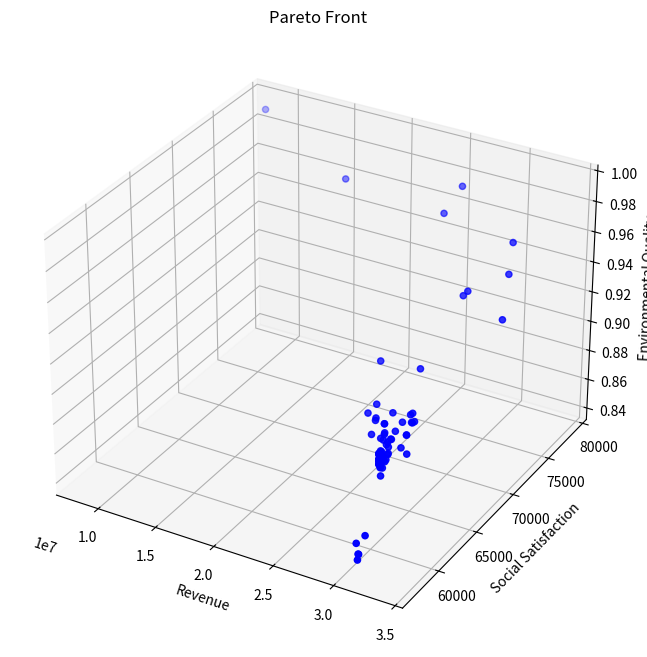
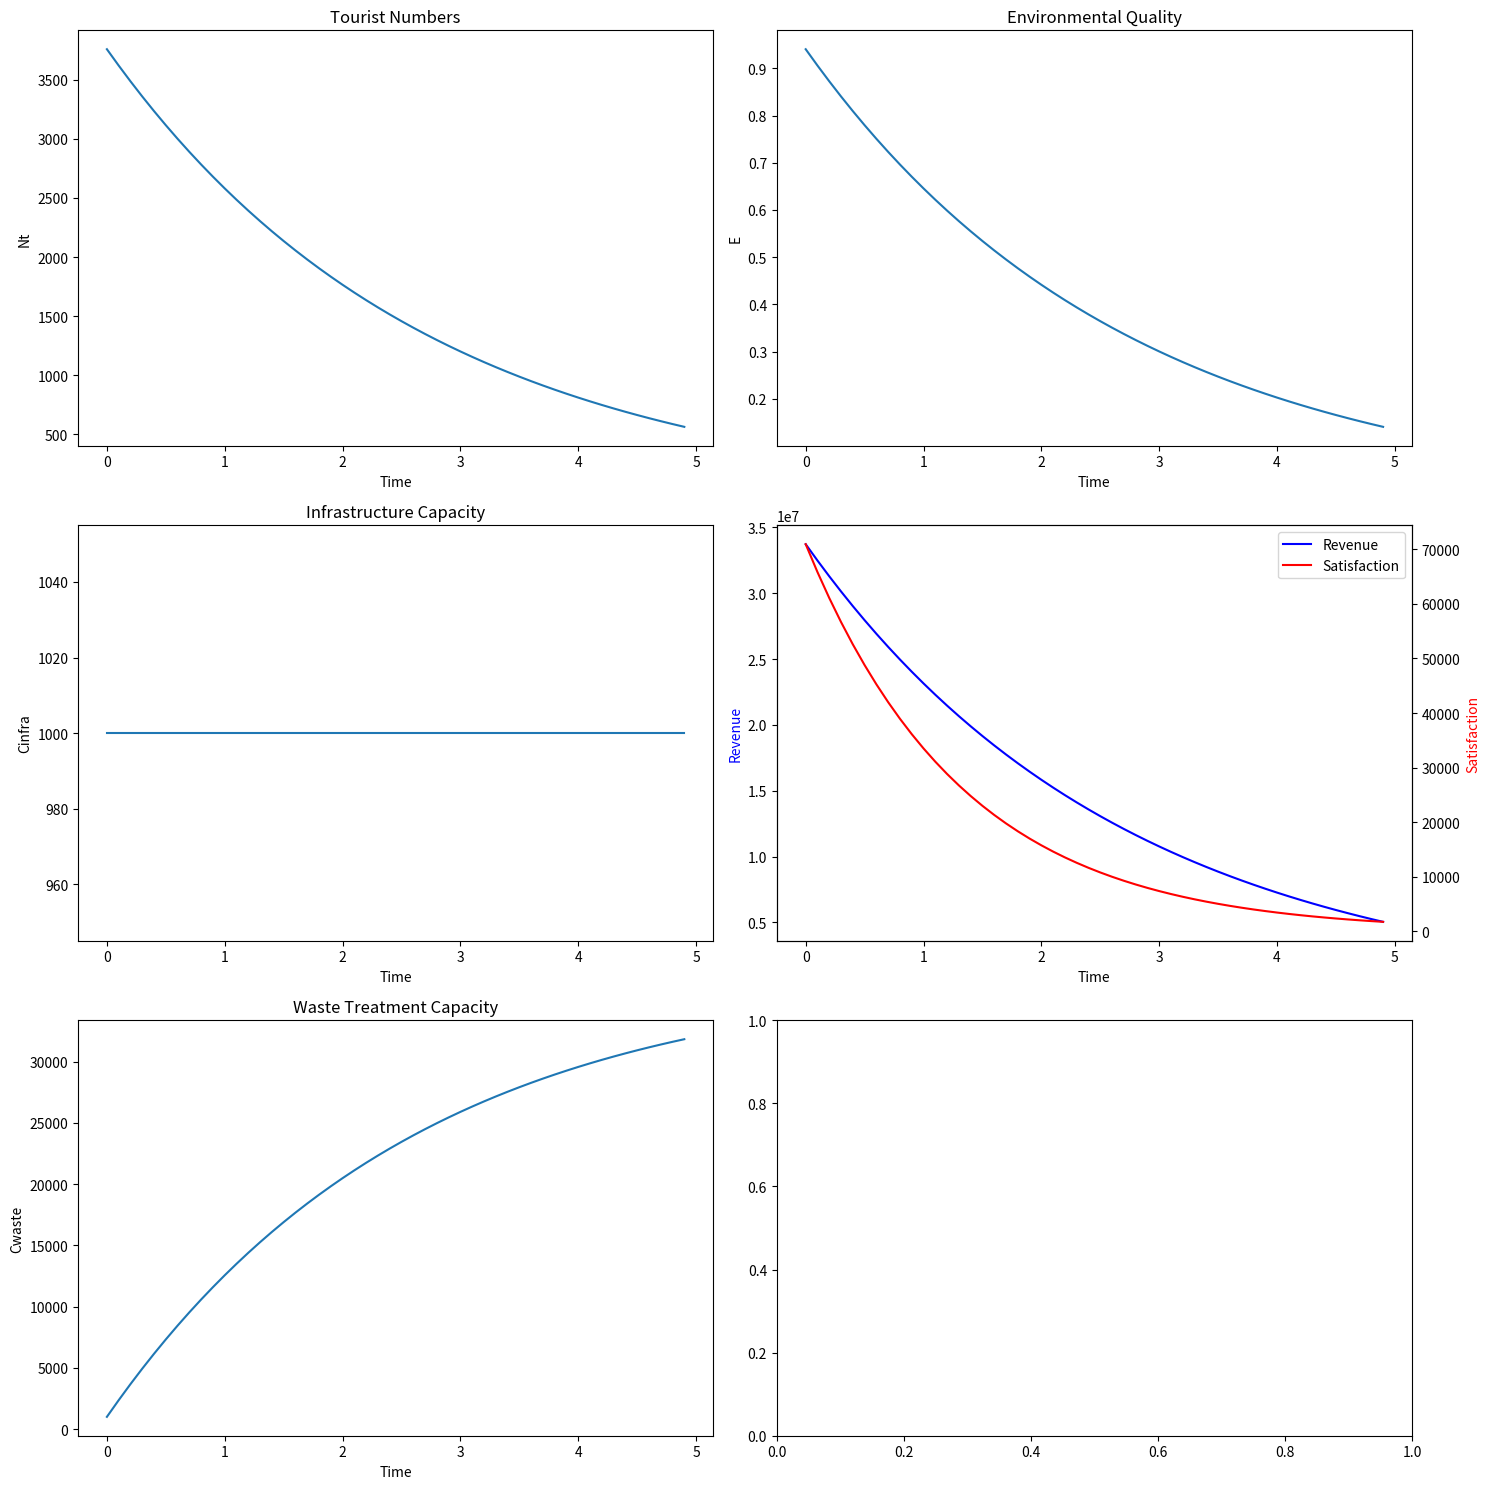

Write Python code to recreate these figures, in order.
from typing import List, Tuple

import matplotlib.pyplot as plt
import numpy as np
from mpl_toolkits.mplot3d import Axes3D


class TourismOptimization:
    def __init__(self):
        # 模型系数
        self.k1 = 0.1  # 环保投资效率系数
        self.k2 = 0.05  # 碳排放影响系数
        self.k3 = 0.2  # 自然恢复系数
        self.k4 = 0.15  # 基础设施发展系数
        self.k5 = 0.3  # 基础设施投资系数
        self.k6 = 0.25  # 环保投资系数

        # 社会满意度参数
        self.a1 = 0.01  # 游客数量对居民满意度的影响系数
        self.a2 = 0.02  # 旅游税对游客满意度的影响系数
        self.a3 = 0.015  # 消费水平对游客满意度的影响系数
        self.b1 = 100  # 居民基础满意度
        self.b2 = 100  # 游客基础满意度

        # 发展参数
        self.gamma = 0.1  # 游客增长率
        self.delta = 0.05  # 环境影响因子

        # 约束条件上限
        self.Nt_max = 5000000  # 最大游客数量
        self.tau_max = 100  # 最大旅游税
        self.Pt_max = 10000  # 最大游客消费
        self.CO2_max = 500000  # 最大碳排放量
        self.E_min = 50  # 最小环境质量指数

        # 其他参数
        self.Ch = 1000  # 隐性成本
        self.CO2p = 0.5  # 人均碳排放量
        self.Rnature = 100  # 自然恢复能力基准值

        # 系统动态参数
        self.dt = 0.1  # 时间步长
        self.E = self.E_min  # 初始环境质量
        self.Cinfra = 1000  # 初始基础设施容量

        # 新增参数
        self.Cwater = 1000  # 水资源容量
        self.Cwaste = 1000  # 废物处理容量
        self.a4 = 0.01  # 游客数量对游客满意度的影响系数
        self.b3 = 10  # 废物处理基准增长率

    def calculate_revenue(self, x: np.ndarray) -> float:
        """计算总收入"""
        Nt, tau_t, Pt = x
        return Pt * Nt  # 简化为游客消费与数量的乘积

    def calculate_social_satisfaction(self, x: np.ndarray) -> float:
        """计算社会满意度"""
        Nt, tau_t, Pt = x
        # 居民满意度包含二次项
        S_residents = self.a1 * Nt * Nt + self.a2 * Nt + self.b1
        # 游客满意度新增游客数量影响
        S_tourists = self.a3 * Pt + self.a4 * Nt + self.b2
        # 加权平均
        return 0.5 * S_residents + 0.5 * S_tourists

    def calculate_environmental_quality(self, x: np.ndarray) -> float:
        """计算环境质量指数"""
        Nt, tau_t, Pt = x
        return (
            self.k1 * self.CO2p * Nt / self.CO2_max
            + self.k2 * Nt / self.Cinfra
            + self.k3 * Nt / self.Cwater
        )

    def calculate_dCwaste_dt(self, x: np.ndarray) -> float:
        """计算废物处理容量的变化率 dCwaste/dt"""
        Nt, tau_t, Pt = x
        Pb = self.k5 * tau_t * Nt  # 基础设施投资
        return self.k4 * Pb + self.b3

    def calculate_next_Nt(self, x: np.ndarray, E: float) -> float:
        """计算下一时刻的游客数量"""
        Nt, tau_t, Pt = x
        Stourists = -self.a2 * tau_t - self.a3 * Pt + self.b2
        return Nt * (1 + self.gamma * Stourists / 100) - self.delta * (self.E_min - E)

    def constraints(self, x: np.ndarray) -> List[float]:
        """检查所有约束条件"""
        Nt, tau_t, Pt = x
        return [
            self.Nt_max - Nt,  # 游客数量上限约束
            self.tau_max - tau_t,  # 旅游税上限约束
            self.Pt_max - Pt,  # 消费上限约束
            self.CO2_max - Nt * self.CO2p,  # 碳排放约束
            -self.a1 * Nt + self.b1 - 60,  # 居民满意度最低要求
            Nt,  # 游客数量非负
            tau_t,  # 旅游税非负
            Pt,  # 消费非负
        ]

    def is_feasible(self, x: np.ndarray) -> bool:
        """检查解是否满足所有约束条件"""
        return all(c >= 0 for c in self.constraints(x))

    def dominates(
        self, obj1: Tuple[float, float, float], obj2: Tuple[float, float, float]
    ) -> bool:
        """检查obj1是否支配obj2"""
        return all(o1 >= o2 for o1, o2 in zip(obj1, obj2)) and any(
            o1 > o2 for o1, o2 in zip(obj1, obj2)
        )

    def crossover_and_mutate(
        self, parent1: np.ndarray, parent2: np.ndarray
    ) -> np.ndarray:
        """进行交叉和变异操作"""
        # 算术交叉
        alpha = np.random.random()
        child = alpha * parent1 + (1 - alpha) * parent2

        # 变异
        mutation_rate = 0.1
        if np.random.random() < mutation_rate:
            mutation_strength = 0.1
            child += np.random.normal(0, mutation_strength, size=3)

        # 确保在约束范围内
        child[0] = np.clip(child[0], 0, self.Nt_max)
        child[1] = np.clip(child[1], 0, self.tau_max)
        child[2] = np.clip(child[2], 0, self.Pt_max)

        return child

    def pareto_optimization(
        self, population_size: int = 100, generations: int = 50
    ) -> List[np.ndarray]:
        """执行帕累托优化"""
        # 初始化种群
        population = []
        while len(population) < population_size:
            x = np.array(
                [
                    np.random.uniform(0, self.Nt_max),
                    np.random.uniform(0, self.tau_max),
                    np.random.uniform(0, self.Pt_max),
                ]
            )
            if self.is_feasible(x):
                population.append(x)

        pareto_front = []
        for generation in range(generations):
            # 评估当前种群的目标函数值
            objectives = []
            for solution in population:
                if self.is_feasible(solution):
                    obj1 = self.calculate_revenue(solution)
                    obj2 = self.calculate_social_satisfaction(solution)
                    obj3 = self.calculate_environmental_quality(solution)
                    objectives.append((obj1, obj2, obj3))
                else:
                    objectives.append((-np.inf, -np.inf, -np.inf))

            # 更新帕累托前沿
            for i, solution in enumerate(population):
                if not self.is_feasible(solution):
                    continue
                dominated = False
                for j, other_solution in enumerate(population):
                    if (
                        i != j
                        and self.is_feasible(other_solution)
                        and self.dominates(objectives[j], objectives[i])
                    ):
                        dominated = True
                        break
                if not dominated:
                    pareto_front.append(solution)

            # 生成新种群
            new_population = []
            while len(new_population) < population_size:
                # 锦标赛选择
                tournament = np.random.choice(len(population), 2, replace=False)
                if objectives[tournament[0]][0] > objectives[tournament[1]][0]:
                    parent1 = population[tournament[0]]
                else:
                    parent1 = population[tournament[1]]

                tournament = np.random.choice(len(population), 2, replace=False)
                if objectives[tournament[0]][1] > objectives[tournament[1]][1]:
                    parent2 = population[tournament[0]]
                else:
                    parent2 = population[tournament[1]]

                # 交叉和变异
                child = self.crossover_and_mutate(parent1, parent2)
                if self.is_feasible(child):
                    new_population.append(child)

            population = new_population

        # 移除重复解
        pareto_front = np.unique(pareto_front, axis=0)
        return pareto_front

    def simulate_system(self, x: np.ndarray, time_steps: int = 10) -> List[dict]:
        """模拟系统动态变化"""
        history = []
        current_x = x.copy()
        current_Cinfra = self.Cinfra
        current_Cwaste = self.Cwaste

        for t in range(time_steps):
            # 直接计算环境质量，而不是通过变化率
            current_E = self.calculate_environmental_quality(current_x)

            state = {
                "t": t * self.dt,
                "Nt": current_x[0],
                "tau_t": current_x[1],
                "Pt": current_x[2],
                "E": current_E,
                "Cinfra": current_Cinfra,
                "Cwaste": current_Cwaste,
                "Revenue": self.calculate_revenue(current_x),
                "Satisfaction": self.calculate_social_satisfaction(current_x),
            }
            history.append(state)

            # 计算其他状态变量的变化率
            dCwaste = self.calculate_dCwaste_dt(current_x) * self.dt

            # 更新状态变量
            current_Cwaste += dCwaste
            next_Nt = self.calculate_next_Nt(current_x, current_E)
            current_x[0] = np.clip(next_Nt, 0, self.Nt_max)

        return history

    def visualize_pareto_front(self, pareto_front: List[np.ndarray]):
        """可视化帕累托前沿"""
        if len(pareto_front) == 0:
            print("No feasible solutions found!")
            return

        objectives = np.array(
            [
                [
                    self.calculate_revenue(x),
                    self.calculate_social_satisfaction(x),
                    self.calculate_environmental_quality(x),
                ]
                for x in pareto_front
            ]
        )

        fig = plt.figure(figsize=(12, 8))
        ax = fig.add_subplot(111, projection="3d")

        scatter = ax.scatter(
            objectives[:, 0], objectives[:, 1], objectives[:, 2], c="b", marker="o"
        )

        ax.set_xlabel("Revenue")
        ax.set_ylabel("Social Satisfaction")
        ax.set_zlabel("Environmental Quality")
        ax.set_title("Pareto Front")

        plt.show()

    def plot_simulation_results(self, history: List[dict]):
        """绘制模拟结果"""
        t = [state["t"] for state in history]
        Nt = [state["Nt"] for state in history]
        E = [state["E"] for state in history]
        Cinfra = [state["Cinfra"] for state in history]
        Cwaste = [state["Cwaste"] for state in history]  # 新增废物处理容量数据
        Revenue = [state["Revenue"] for state in history]
        Satisfaction = [state["Satisfaction"] for state in history]

        fig, axes = plt.subplots(3, 2, figsize=(15, 15))  # 增加图表数量

        # 游客数量变化
        axes[0, 0].plot(t, Nt)
        axes[0, 0].set_title("Tourist Numbers")
        axes[0, 0].set_xlabel("Time")
        axes[0, 0].set_ylabel("Nt")

        # 环境质量变化
        axes[0, 1].plot(t, E)
        axes[0, 1].set_title("Environmental Quality")
        axes[0, 1].set_xlabel("Time")
        axes[0, 1].set_ylabel("E")

        # 基础设施容量变化
        axes[1, 0].plot(t, Cinfra)
        axes[1, 0].set_title("Infrastructure Capacity")
        axes[1, 0].set_xlabel("Time")
        axes[1, 0].set_ylabel("Cinfra")

        # 废物处理容量变化
        axes[2, 0].plot(t, Cwaste)
        axes[2, 0].set_title("Waste Treatment Capacity")
        axes[2, 0].set_xlabel("Time")
        axes[2, 0].set_ylabel("Cwaste")

        # 收入和满意度变化
        ax2 = axes[1, 1].twinx()
        (l1,) = axes[1, 1].plot(t, Revenue, "b-", label="Revenue")
        (l2,) = ax2.plot(t, Satisfaction, "r-", label="Satisfaction")
        axes[1, 1].set_xlabel("Time")
        axes[1, 1].set_ylabel("Revenue", color="b")
        ax2.set_ylabel("Satisfaction", color="r")
        axes[1, 1].legend(handles=[l1, l2])

        plt.tight_layout()
        plt.show()


def main():
    # Set random seed for reproducibility
    np.random.seed(42)

    # Create optimizer instance
    optimizer = TourismOptimization()

    # Execute Pareto optimization
    print("Performing Pareto optimization...")
    pareto_front = optimizer.pareto_optimization(population_size=100, generations=50)

    # Visualize Pareto front
    print(f"Found {len(pareto_front)} Pareto optimal solutions")
    optimizer.visualize_pareto_front(pareto_front)

    # Print all Pareto optimal solutions
    print("\nAll Pareto optimal solutions:")
    for i, solution in enumerate(pareto_front, 1):
        print(f"\nSolution {i}:")
        print(f"Tourist Numbers: {solution[0]:.0f}")
        print(f"Tourism Tax: {solution[1]:.2f}")
        print(f"Tourist Consumption: {solution[2]:.2f}")
        print(f"Expected Revenue: {optimizer.calculate_revenue(solution):.2f}")
        print(
            f"Social Satisfaction: {optimizer.calculate_social_satisfaction(solution):.2f}"
        )
        print(
            f"Environmental Quality: {optimizer.calculate_environmental_quality(solution):.2f}"
        )

    # Select an example solution for system dynamics simulation
    if len(pareto_front) > 0:
        # Choose the solution with highest revenue as example
        example_solution = max(
            pareto_front, key=lambda x: optimizer.calculate_revenue(x)
        )

        print("\nSelected example solution (highest revenue):")
        print(f"Tourist Numbers: {example_solution[0]:.0f}")
        print(f"Tourism Tax: {example_solution[1]:.2f}")
        print(f"Tourist Consumption: {example_solution[2]:.2f}")
        print(f"Expected Revenue: {optimizer.calculate_revenue(example_solution):.2f}")
        print(
            f"Social Satisfaction: {optimizer.calculate_social_satisfaction(example_solution):.2f}"
        )
        print(
            f"Environmental Quality: {optimizer.calculate_environmental_quality(example_solution):.2f}"
        )

        # Simulate system dynamics
        print("\nSimulating system dynamics...")
        history = optimizer.simulate_system(example_solution, time_steps=50)

        # Visualize simulation results
        optimizer.plot_simulation_results(history)
    else:
        print("No feasible solutions found!")


if __name__ == "__main__":
    main()
